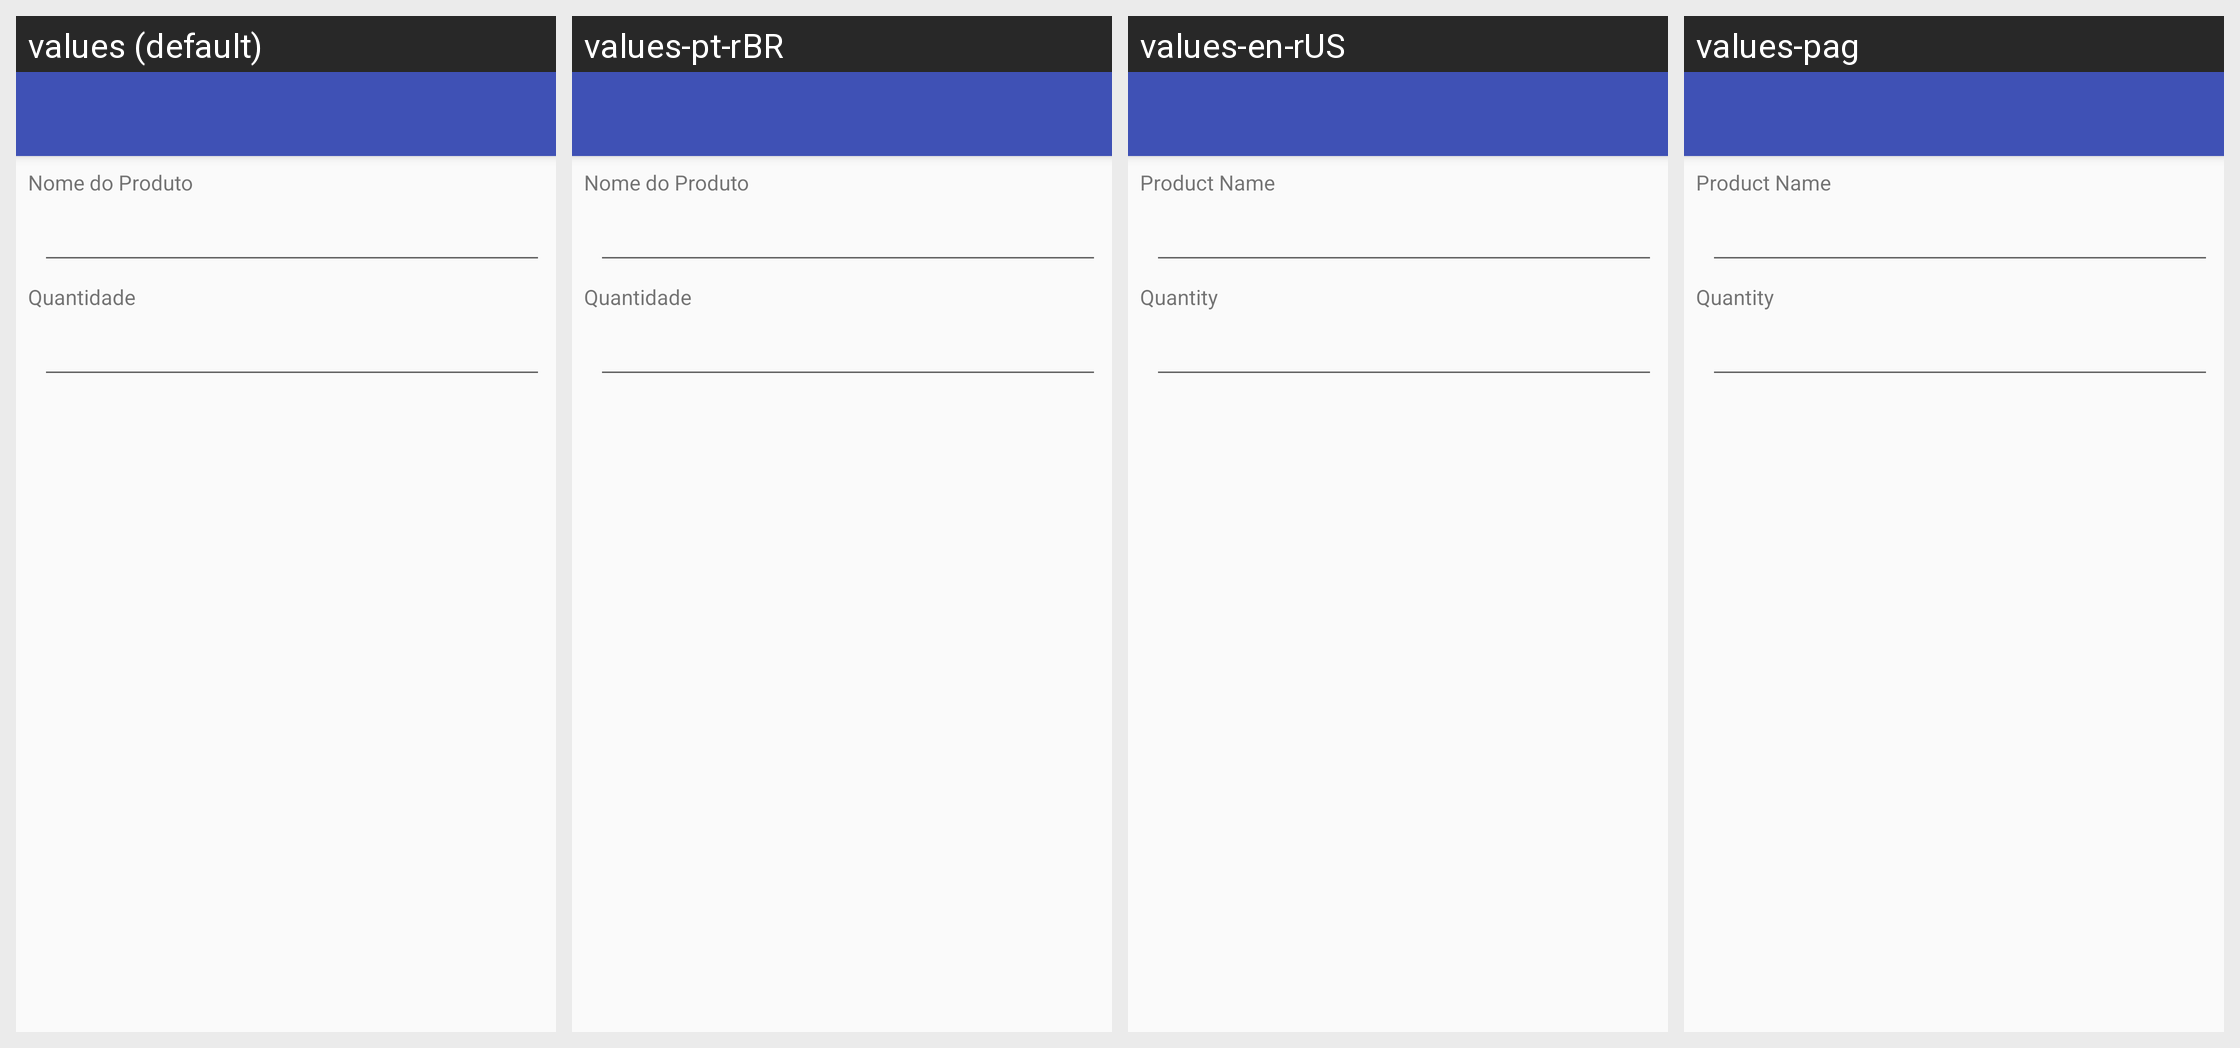

Locale-by-locale string values for the Android screen shown in this grid:
Android screen res/layout/activity_add_prod.xml rendered under 4 locales, left to right: values (default), values-pt-rBR, values-en-rUS, values-pag. Device: Nexus 5 (rendered at 1080×1920; each locale shown at half size, 540×960, under a caption strip naming it); theme AppTheme.NoActionBar.
Strings drawn on this screen, with the default value and each locale's value (text and hints the layout hard-codes appear in the picture but are not listed):

nome_do_produto
  values: Nome do Produto
  values-pt-rBR: Nome do Produto
  values-en-rUS: Product Name
  values-pag: Product Name

quantidade
  values: Quantidade
  values-pt-rBR: Quantidade
  values-en-rUS: Quantity
  values-pag: Quantity
